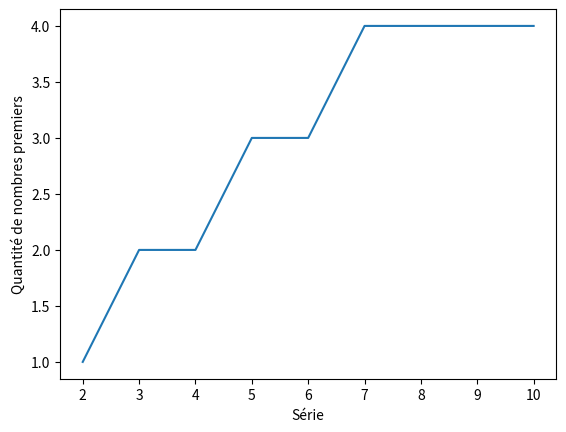

Generate this figure with matplotlib: (Note: this script raises an exception after producing the figure.)
import matplotlib.pyplot

def prime_cumulative_distribution(data):
    """Prints the cumulative distribution of primes.
    
    data -- list of number of primes in 0-n
    """

    # x = series of numbers
    # y = nb of primes in a serie
    x, y = [], []
    
    for serie, nb in data:
        x.append(serie)
        y.append(nb)

    matplotlib.pyplot.plot(x, y)
    matplotlib.pyplot.ylabel('Quantité de nombres premiers')
    matplotlib.pyplot.xlabel('Série')
    matplotlib.pyplot.show()

data = [(2, 1), (3, 2), (4, 2), (5, 3), (6, 3), (7, 4), (8, 4), (9, 4), (10, 4)]
prime_cumulative_distribution(data)

def is_prime(n):
    """Returns a boolean whether
    the number is prime or not.
    
    n -- the number to test
    """
    pass

def nb_primes(n):
    """For a given number, returns
    the number of primes in the serie 2 to n.
    
    n -- upper limit of a serie
    """
    pass

def primes_distribution(to):
    """Cumulative distribution function of primes.
    
    to -- upper limit of the series
    """
    pass

# execution
data = primes_distribution(1000)
prime_cumulative_distribution(data)